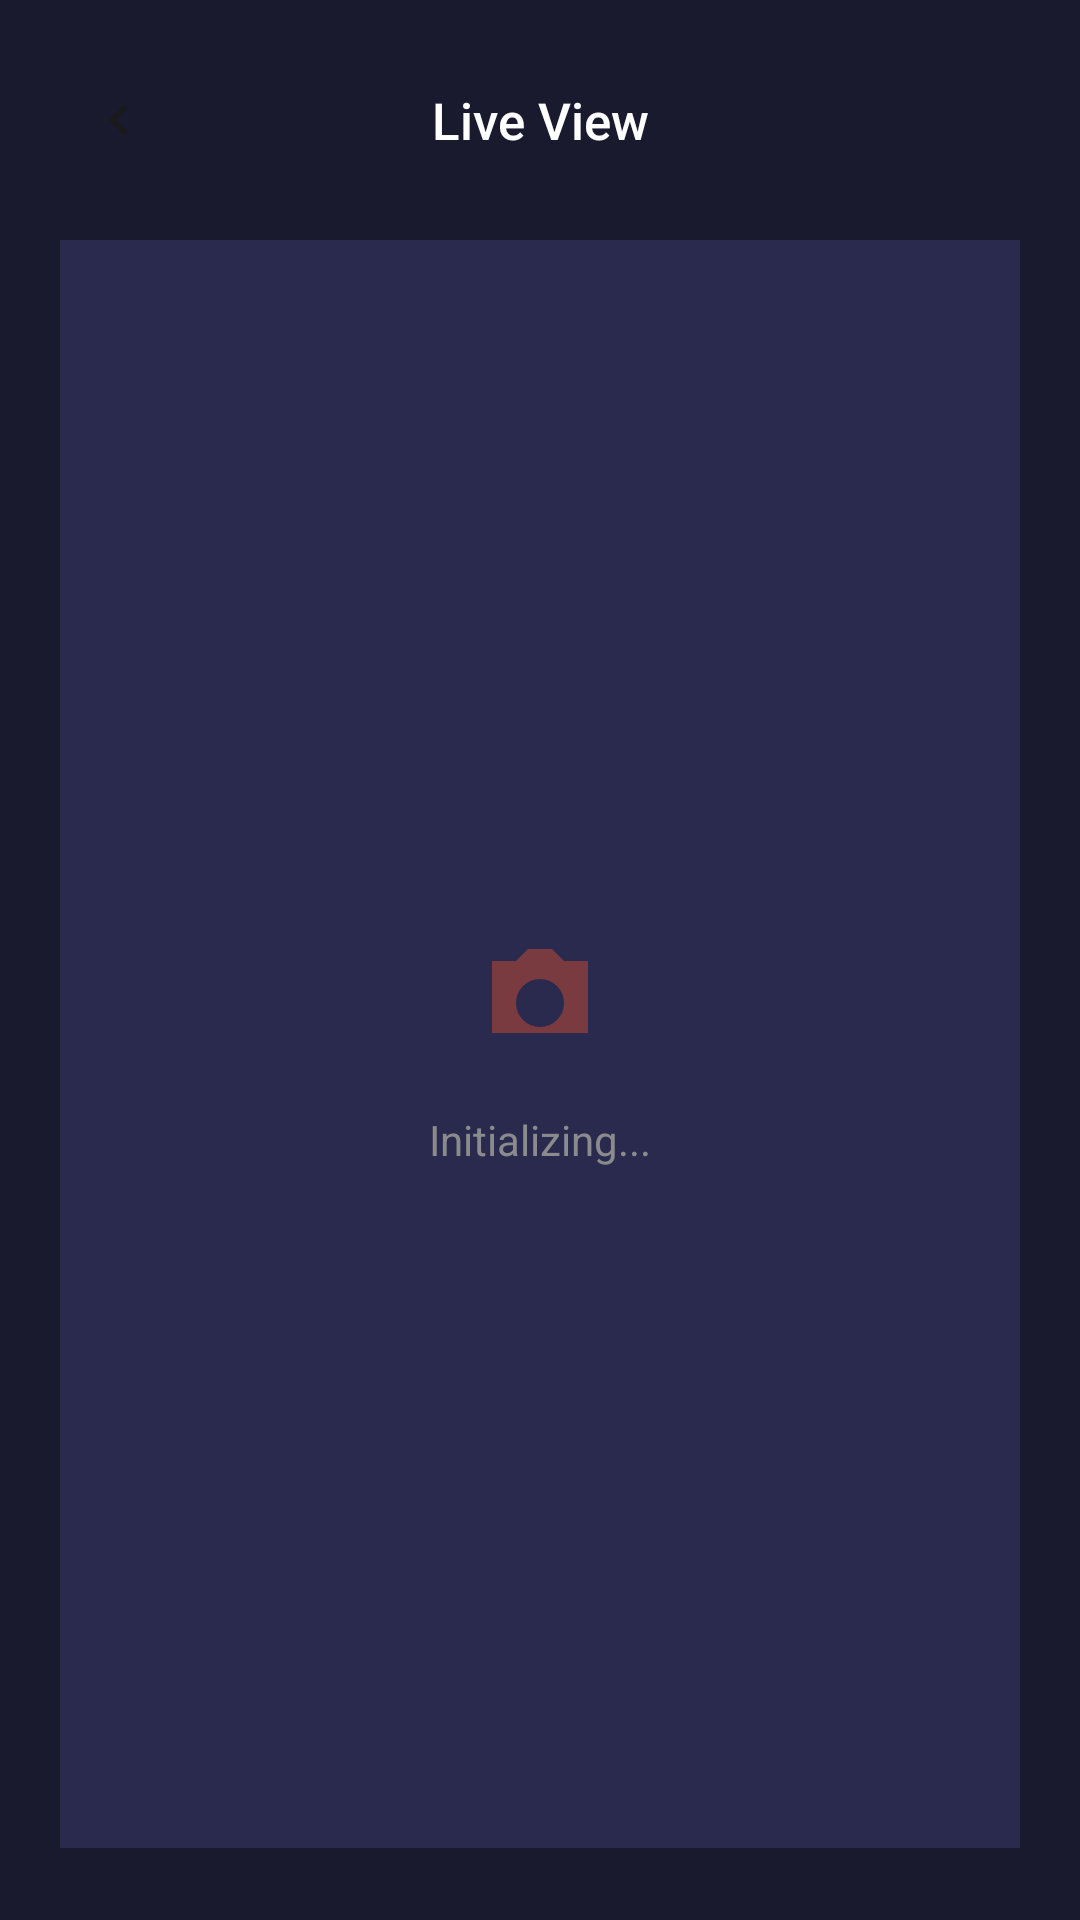

The Android layout XML behind this screen, and the referenced resources:
<!-- AndroidManifest.xml: application theme Theme.SmartNest -->
<!-- res/layout/activity_live_view.xml -->
<?xml version="1.0" encoding="utf-8"?>
<LinearLayout xmlns:android="http://schemas.android.com/apk/res/android"
    android:layout_width="match_parent"
    android:layout_height="match_parent"
    android:background="#1A1A2E"
    android:orientation="vertical"
    android:paddingStart="20dp"
    android:paddingTop="20dp"
    android:paddingEnd="20dp"
    android:paddingBottom="24dp">

    <LinearLayout
        android:layout_width="match_parent"
        android:layout_height="wrap_content"
        android:gravity="center_vertical"
        android:orientation="horizontal">

        <FrameLayout
            android:id="@+id/btnBack"
            android:layout_width="40dp"
            android:layout_height="40dp"
            android:background="@drawable/bg_circle_white">
            <ImageView
                android:layout_width="18dp"
                android:layout_height="18dp"
                android:layout_gravity="center"
                android:src="@drawable/ic_chevron_left" />
        </FrameLayout>

        <TextView
            android:id="@+id/tvLiveTitle"
            android:layout_width="0dp"
            android:layout_height="wrap_content"
            android:layout_weight="1"
            android:gravity="center"
            android:fontFamily="sans-serif-medium"
            android:text="Live View"
            android:textColor="#FFFFFF"
            android:textSize="17sp" />

        <View android:layout_width="40dp" android:layout_height="40dp" />
    </LinearLayout>

    <FrameLayout
        android:layout_width="match_parent"
        android:layout_height="0dp"
        android:layout_weight="1"
        android:layout_marginTop="20dp"
        android:background="#2A2A4E">

        <ImageView
            android:id="@+id/ivLiveStream"
            android:layout_width="match_parent"
            android:layout_height="match_parent"
            android:scaleType="centerCrop"
            android:visibility="invisible"
            android:alpha="0.0" />

        <LinearLayout
            android:layout_width="wrap_content"
            android:layout_height="wrap_content"
            android:layout_gravity="center"
            android:gravity="center"
            android:orientation="vertical">

            <ImageView
                android:layout_width="48dp"
                android:layout_height="48dp"
                android:src="@drawable/ic_camera"
                android:alpha="0.4" />

            <TextView
                android:id="@+id/tvLiveStatus"
                android:layout_width="wrap_content"
                android:layout_height="wrap_content"
                android:layout_marginTop="16dp"
                android:fontFamily="sans-serif"
                android:text="Initializing..."
                android:textColor="#8B8B8D"
                android:textSize="14sp" />
        </LinearLayout>
    </FrameLayout>

    <TextView
        android:id="@+id/tvStreamUri"
        android:layout_width="match_parent"
        android:layout_height="wrap_content"
        android:layout_marginTop="16dp"
        android:background="#0F0F23"
        android:padding="12dp"
        android:fontFamily="monospace"
        android:text="rtsp://..."
        android:textColor="#5C5C7A"
        android:textSize="11sp"
        android:visibility="gone" />

</LinearLayout>
<!-- resources referenced by this layout -->
<resources>
  <!-- drawable ic_camera (drawable) -->
  <?xml version="1.0" encoding="utf-8"?>
  <vector xmlns:android="http://schemas.android.com/apk/res/android"
      android:width="28dp"
      android:height="28dp"
      android:viewportWidth="24"
      android:viewportHeight="24">
  
      <path
          android:fillColor="#F0532D"
          android:pathData="M4,7h4l2,-2h4l2,2h4v12H4zM12,10a4,4 0,1 0,0 8a4,4 0,1 0,0 -8z"/>
  </vector>
  <!-- drawable ic_chevron_left (drawable) -->
  <vector xmlns:android="http://schemas.android.com/apk/res/android"
      android:width="24dp" android:height="24dp" android:viewportWidth="24" android:viewportHeight="24">
      <path android:fillColor="#1A1A1A" android:pathData="M15.4,17.4L10,12l5.4,-5.4L14,5l-7,7l7,7z"/>
  </vector>
  <style name="Theme.SmartNest" parent="Theme.MaterialComponents.Light.NoActionBar">
  
          <item name="colorPrimary">@color/orange_primary</item>
          <item name="colorPrimaryDark">@color/orange_dark</item>
          <item name="colorAccent">@color/orange_primary</item>
  
          <item name="colorOnPrimary">@color/white</item>
  
          
          <item name="android:statusBarColor">@android:color/transparent</item>
          <item name="android:windowLightStatusBar">true</item>
  
          <item name="android:navigationBarColor">@android:color/transparent</item>
          <item name="android:windowDrawsSystemBarBackgrounds">true</item>
  
          <item name="android:windowBackground">@color/bg_screen</item>
  
      </style>
  <color name="orange_primary">#FFFFFF</color>
  <color name="orange_dark">#D93E17</color>
  <color name="white">#FFFFFF</color>
  <color name="bg_screen">#F8F9FD</color>
</resources>
